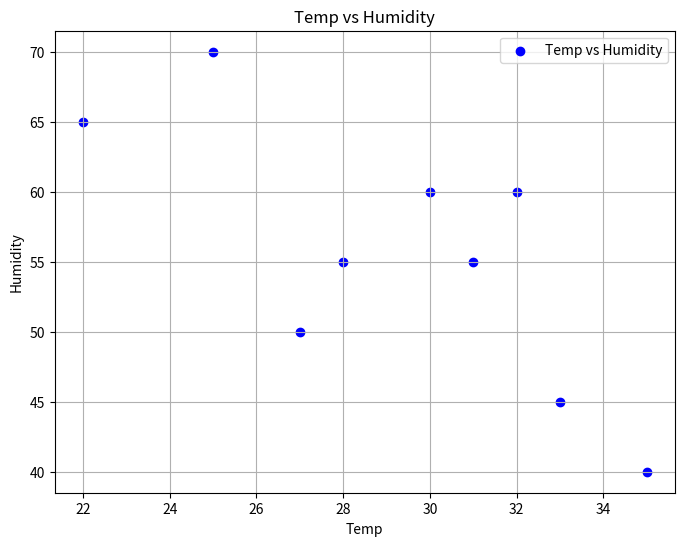
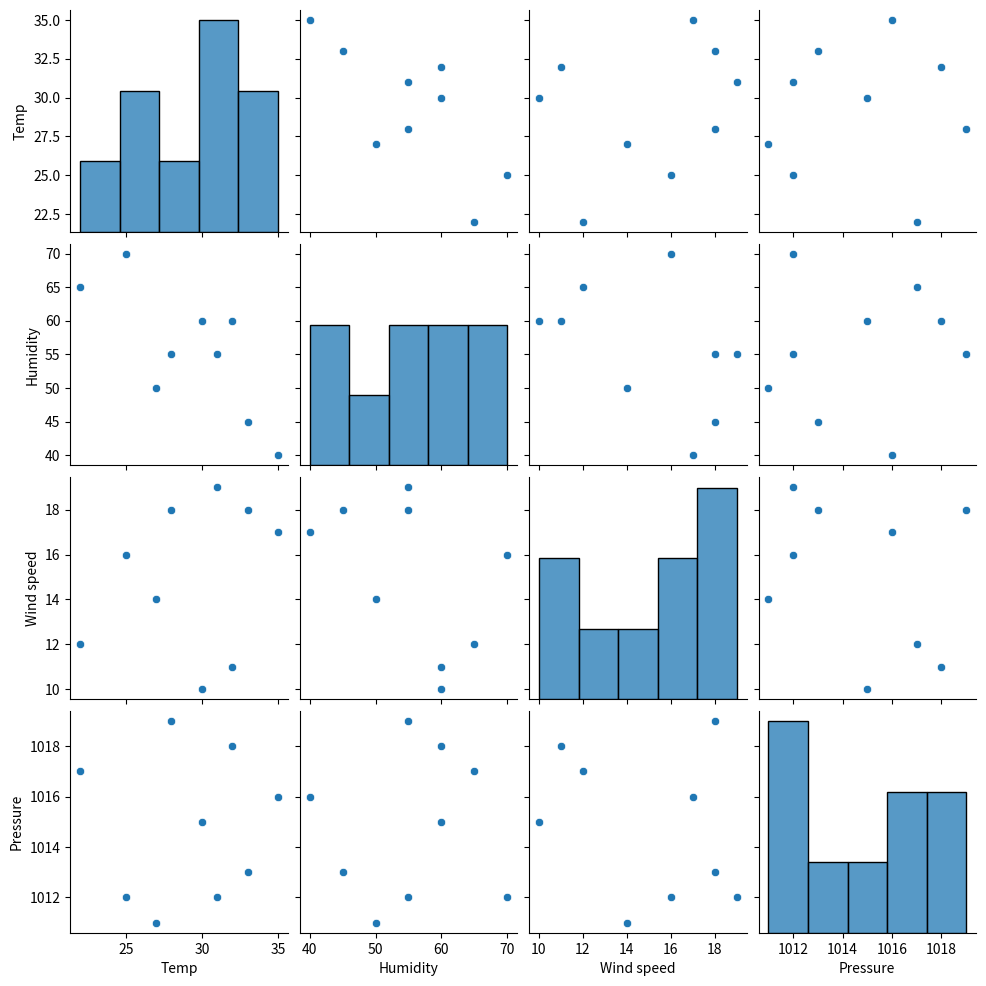

Python code for these plots, in order:
import pandas as pd
import seaborn as sns
import matplotlib.pyplot as plt

data={
    'Temp': [30, 22, 28, 35, 33, 25, 27, 32, 31],
    'Humidity': [60, 65, 55, 40, 45, 70, 50, 60, 55],
    'Wind speed': [10, 12, 18, 17, 18, 16, 14, 11, 19],
    'Pressure': [1015, 1017, 1019, 1016, 1013, 1012, 1011, 1018, 1012]

}
df=pd.DataFrame(data)
# Scatter plot Temp vs Humidity
plt.figure(figsize=(8,6))
plt.scatter(df['Temp'], df['Humidity'], color='blue', label='Temp vs Humidity')
plt.title('Temp vs Humidity')
plt.xlabel('Temp')
plt.ylabel('Humidity')
plt.grid(True)
plt.legend()

# Pairplot without the 'hue' argument
sns.pairplot(df)
plt.show()
